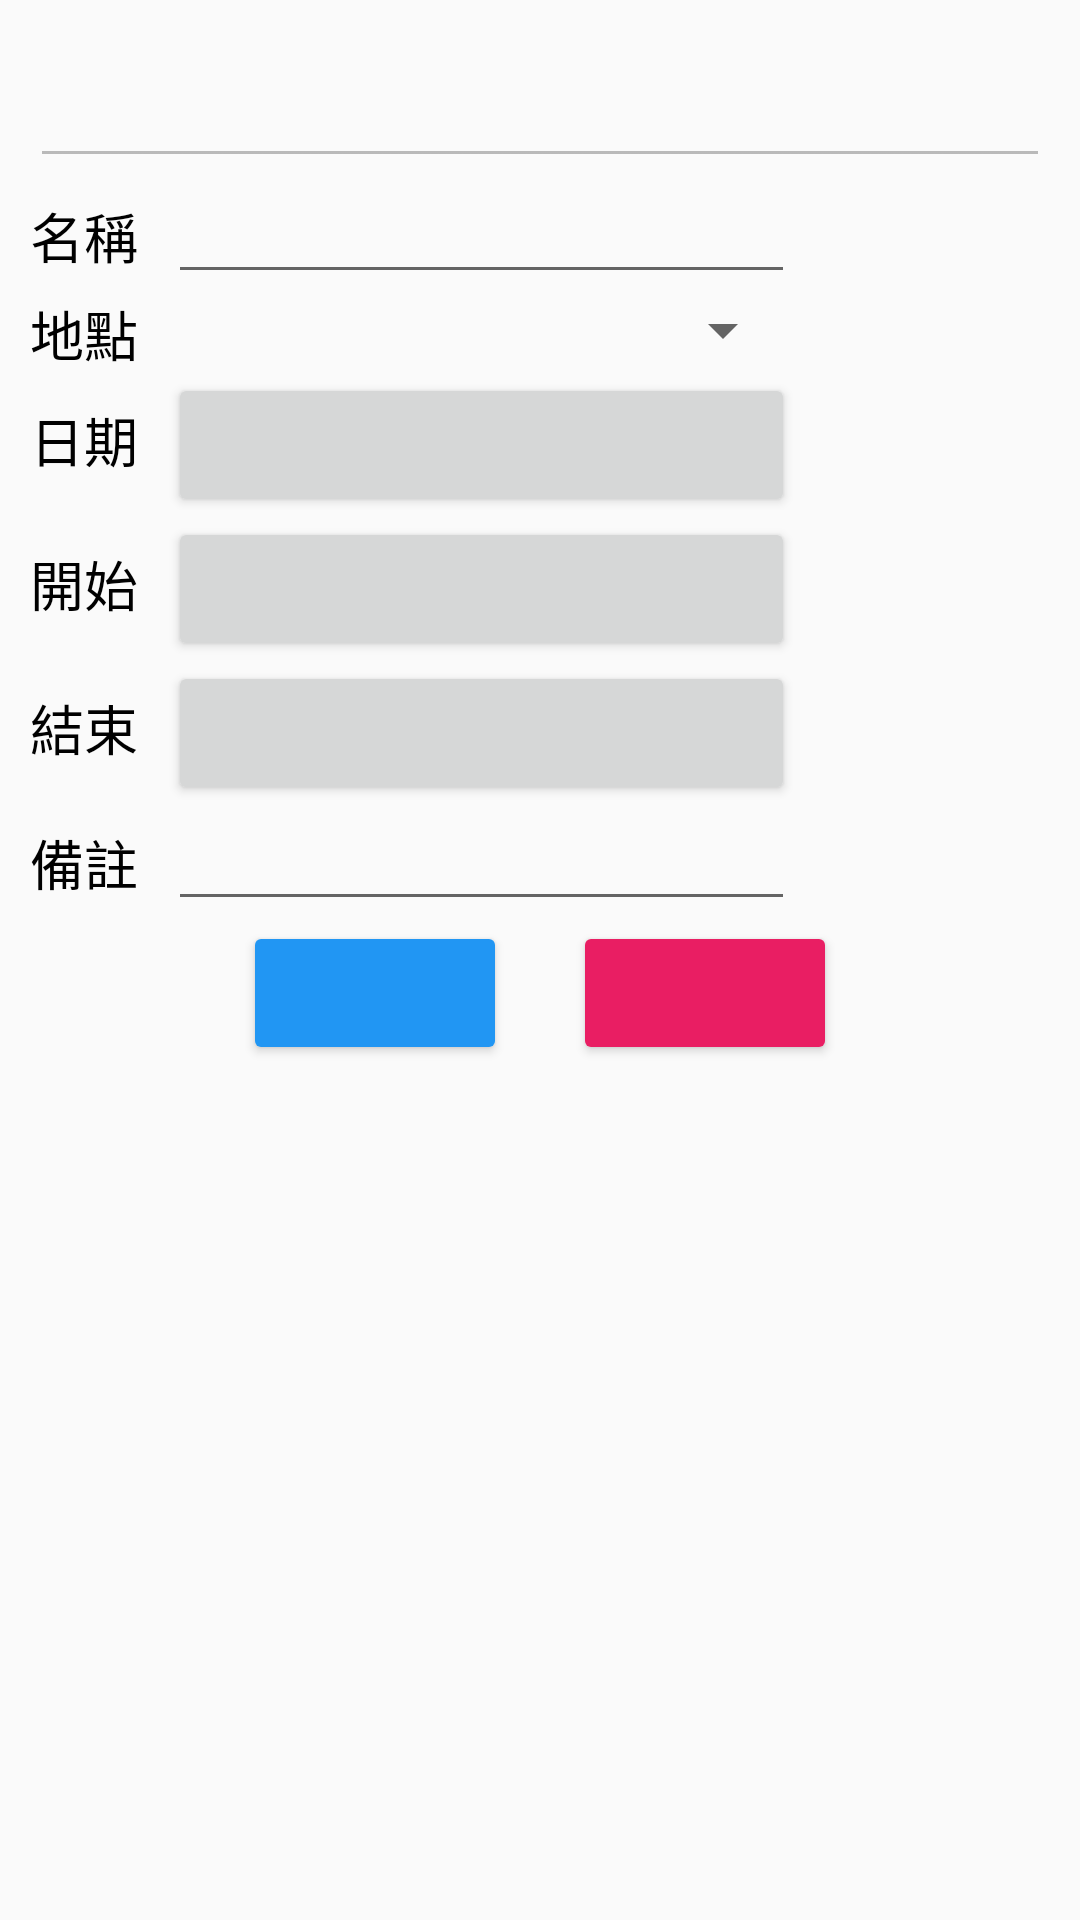

This screen was rendered from an Android layout file. Write that file and the resources it references.
<!-- AndroidManifest.xml: application theme Theme.TakeItEasy -->
<!-- res/layout/dialog_edit_schedule.xml -->
<?xml version="1.0" encoding="utf-8"?>

<LinearLayout xmlns:android="http://schemas.android.com/apk/res/android"
    xmlns:tools="http://schemas.android.com/tools"
    android:layout_width="match_parent"
    android:layout_height="match_parent"
    android:orientation="vertical"
    android:padding="10dp" >

    <EditText
        android:id="@+id/textTitle"
        android:layout_width="match_parent"
        android:layout_height="wrap_content"
        android:textColor="@color/black"
        android:textStyle="bold"
        android:textSize="24sp"
        android:enabled="false" />

    <TableLayout
        android:layout_width="match_parent"
        android:layout_height="wrap_content" >

        <TableRow
            android:layout_width="match_parent"
            android:layout_height="match_parent">

            <TextView
                android:layout_width="wrap_content"
                android:layout_height="wrap_content"
                android:text="名稱"
                android:textColor="@color/black"
                android:textSize="18sp" />

            <EditText
                android:id="@+id/location_2"
                android:layout_width="wrap_content"
                android:layout_height="wrap_content"
                android:ems="11"
                android:layout_marginStart="10dp"
                android:inputType="textMultiLine"
                android:textColor="@color/black"
                android:textSize="16sp"
                tools:ignore="SpeakableTextPresentCheck,TouchTargetSizeCheck" />

        </TableRow>

        <TableRow
            android:layout_width="match_parent"
            android:layout_height="match_parent" >

            <TextView
                android:layout_width="wrap_content"
                android:layout_height="wrap_content"
                android:textSize="18sp"
                android:text="地點"
                android:textColor="@color/black"/>

            <Spinner
                android:id="@+id/coordinate_y_2"
                android:layout_width="match_parent"
                android:layout_height="wrap_content"
                android:layout_marginStart="10dp"
                android:textColor="@color/black"
                android:textSize="16sp" />

        </TableRow>

        <TableRow
            android:layout_width="match_parent"
            android:layout_height="match_parent" >

            <TextView
                android:layout_width="wrap_content"
                android:layout_height="wrap_content"
                android:text="日期"
                android:textColor="@color/black"
                android:textSize="18sp" />

            <Button
                android:id="@+id/date"
                android:layout_width="wrap_content"
                android:layout_height="wrap_content"
                android:layout_marginStart="10dp"
                android:textColor="@color/black"
                android:textSize="16sp"
                android:textAlignment="viewStart" />

        </TableRow>

        <TableRow
            android:layout_width="match_parent"
            android:layout_height="match_parent" >

            <TextView
                android:layout_width="wrap_content"
                android:layout_height="wrap_content"
                android:text="開始"
                android:textColor="@color/black"
                android:textSize="18sp" />

            <Button
                android:id="@+id/start_time"
                android:layout_width="wrap_content"
                android:layout_height="wrap_content"
                android:layout_marginStart="10dp"
                android:textColor="@color/black"
                android:textSize="16sp"
                android:textAlignment="viewStart" />

        </TableRow>

        <TableRow
            android:layout_width="match_parent"
            android:layout_height="match_parent" >

            <TextView
                android:layout_width="wrap_content"
                android:layout_height="wrap_content"
                android:text="結束"
                android:textColor="@color/black"
                android:textSize="18sp" />

            <Button
                android:id="@+id/end_time"
                android:layout_width="wrap_content"
                android:layout_height="wrap_content"
                android:layout_marginStart="10dp"
                android:textColor="@color/black"
                android:textSize="16sp"
                android:textAlignment="viewStart" />

        </TableRow>

        <TableRow
            android:layout_width="match_parent"
            android:layout_height="match_parent" >

            <TextView
                android:layout_width="wrap_content"
                android:layout_height="wrap_content"
                android:text="備註"
                android:textColor="@color/black"
                android:textSize="18sp" />

            <EditText
                android:id="@+id/coordinate_x_2"
                android:layout_width="wrap_content"
                android:layout_height="wrap_content"
                android:ems="11"
                android:layout_marginStart="10dp"
                android:inputType="textMultiLine"
                android:textColor="@color/black"
                android:textSize="16sp"
                tools:ignore="SpeakableTextPresentCheck,TouchTargetSizeCheck" />

        </TableRow>

    </TableLayout>

    <LinearLayout
        android:layout_width="wrap_content"
        android:layout_height="wrap_content"
        android:orientation="horizontal"
        android:layout_gravity="center">

        <Button
            android:id="@+id/editButton"
            android:layout_width="wrap_content"
            android:layout_height="wrap_content"
            android:textSize="16sp"
            android:backgroundTint="#2196F3" />

        <Button
            android:id="@+id/removeButton"
            android:layout_marginStart="22dp"
            android:layout_width="wrap_content"
            android:layout_height="wrap_content"
            android:textSize="16sp"
            android:backgroundTint="#E91E63" />
    </LinearLayout>

</LinearLayout>
<!-- resources referenced by this layout -->
<resources>
  <style name="Theme.TakeItEasy" parent="Theme.AppCompat.Light.NoActionBar">
          
          <item name="colorPrimary">@color/purple_500</item>
          <item name="colorPrimaryVariant">@color/purple_700</item>
          <item name="colorOnPrimary">@color/white</item>
          
          <item name="colorSecondary">@color/teal_200</item>
          <item name="colorSecondaryVariant">@color/teal_700</item>
          <item name="colorOnSecondary">@color/black</item>
          
          <item name="android:statusBarColor" tools:targetApi="l">?attr/colorPrimaryVariant</item>
          
      </style>
  <!-- not gathered from this repository: default colours our renderer supplied (Android Studio template values) -->
  <color name="purple_500">#FF6200EE</color>
  <color name="purple_700">#FF3700B3</color>
  <color name="teal_200">#FF03DAC5</color>
  <color name="teal_700">#FF018786</color>
  <color name="black">#FF000000</color>
  <color name="white">#FFFFFFFF</color>
</resources>
